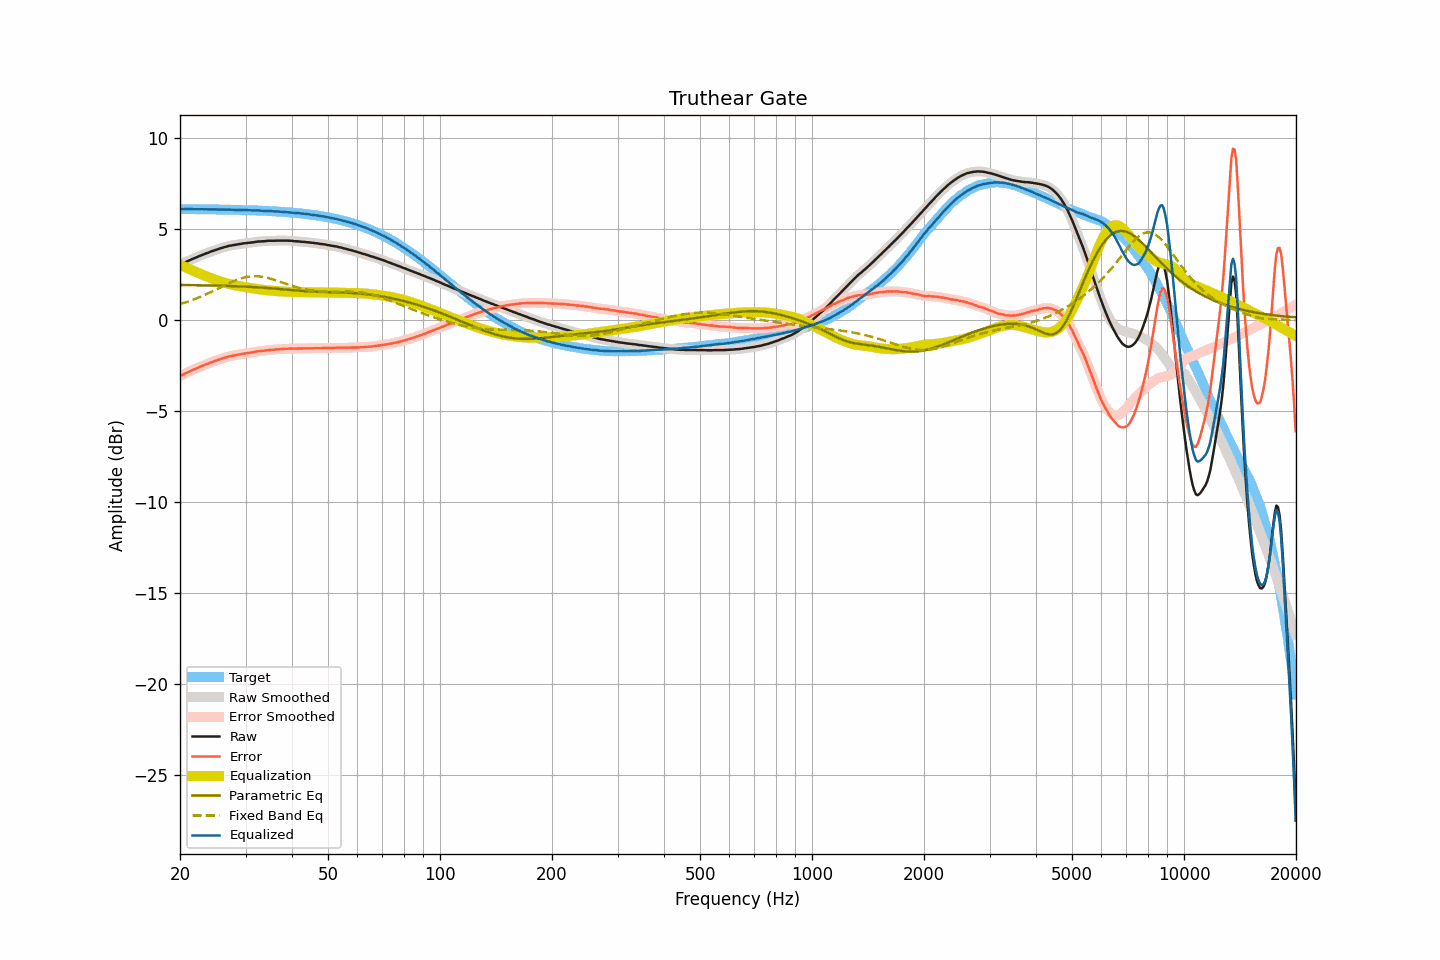

The file beside this chart, header and first rows:
frequency, raw, smoothed, error, error_smoothed, equalization, parametric_eq, fixed_band_eq, equalized_raw, equalized_smoothed, target
20.00, 3.05, 3.05, -3.06, -3.06, 3.06, 1.94, 0.89, 6.11, 6.11, 6.11
20.20, 3.09, 3.09, -3.02, -3.02, 3.02, 1.94, 0.91, 6.11, 6.11, 6.11
20.40, 3.13, 3.13, -2.98, -2.97, 2.97, 1.94, 0.94, 6.10, 6.11, 6.11
20.61, 3.18, 3.18, -2.93, -2.93, 2.93, 1.94, 0.97, 6.11, 6.11, 6.11
20.81, 3.22, 3.22, -2.89, -2.89, 2.89, 1.94, 1.00, 6.11, 6.11, 6.11
21.02, 3.26, 3.26, -2.85, -2.85, 2.85, 1.93, 1.03, 6.11, 6.11, 6.11
21.23, 3.30, 3.30, -2.81, -2.80, 2.81, 1.93, 1.06, 6.11, 6.11, 6.11
21.44, 3.34, 3.34, -2.76, -2.77, 2.77, 1.93, 1.09, 6.11, 6.11, 6.10
21.66, 3.38, 3.38, -2.72, -2.73, 2.73, 1.93, 1.12, 6.11, 6.10, 6.10
21.87, 3.41, 3.41, -2.69, -2.69, 2.69, 1.93, 1.16, 6.10, 6.10, 6.10
22.09, 3.45, 3.45, -2.65, -2.65, 2.65, 1.93, 1.19, 6.10, 6.10, 6.10
22.31, 3.49, 3.49, -2.61, -2.61, 2.61, 1.93, 1.23, 6.10, 6.10, 6.10
22.54, 3.53, 3.53, -2.57, -2.57, 2.57, 1.92, 1.26, 6.10, 6.10, 6.10
22.76, 3.56, 3.56, -2.54, -2.54, 2.54, 1.92, 1.30, 6.10, 6.10, 6.10
22.99, 3.60, 3.60, -2.50, -2.50, 2.50, 1.92, 1.34, 6.10, 6.10, 6.10
23.22, 3.63, 3.63, -2.47, -2.47, 2.47, 1.92, 1.38, 6.09, 6.10, 6.10
23.45, 3.67, 3.67, -2.43, -2.43, 2.43, 1.92, 1.42, 6.10, 6.10, 6.10
23.69, 3.70, 3.70, -2.40, -2.40, 2.39, 1.92, 1.46, 6.09, 6.09, 6.10
23.92, 3.73, 3.73, -2.36, -2.36, 2.36, 1.91, 1.50, 6.09, 6.09, 6.09
24.16, 3.77, 3.77, -2.32, -2.33, 2.33, 1.91, 1.54, 6.10, 6.09, 6.09
24.40, 3.80, 3.80, -2.29, -2.29, 2.29, 1.91, 1.58, 6.09, 6.09, 6.09
24.65, 3.83, 3.83, -2.26, -2.26, 2.26, 1.91, 1.63, 6.09, 6.09, 6.09
24.89, 3.86, 3.86, -2.23, -2.23, 2.23, 1.91, 1.67, 6.09, 6.09, 6.09
25.14, 3.89, 3.89, -2.20, -2.20, 2.20, 1.90, 1.71, 6.09, 6.09, 6.09
25.39, 3.92, 3.92, -2.17, -2.17, 2.17, 1.90, 1.76, 6.09, 6.09, 6.09
25.65, 3.95, 3.95, -2.14, -2.14, 2.14, 1.90, 1.80, 6.09, 6.08, 6.08
25.91, 3.98, 3.98, -2.10, -2.11, 2.11, 1.90, 1.85, 6.09, 6.08, 6.08
26.16, 4.00, 4.00, -2.08, -2.08, 2.08, 1.89, 1.89, 6.08, 6.08, 6.08
26.43, 4.03, 4.03, -2.05, -2.05, 2.05, 1.89, 1.93, 6.08, 6.08, 6.08
26.69, 4.05, 4.05, -2.03, -2.03, 2.03, 1.89, 1.98, 6.08, 6.08, 6.08
26.96, 4.08, 4.08, -2.00, -2.00, 2.00, 1.89, 2.02, 6.08, 6.08, 6.08
27.23, 4.10, 4.10, -1.98, -1.98, 1.98, 1.88, 2.06, 6.08, 6.08, 6.07
27.50, 4.11, 4.11, -1.96, -1.96, 1.96, 1.88, 2.10, 6.07, 6.08, 6.07
27.77, 4.13, 4.13, -1.94, -1.94, 1.94, 1.88, 2.14, 6.07, 6.07, 6.07
28.05, 4.14, 4.14, -1.93, -1.93, 1.92, 1.87, 2.18, 6.06, 6.07, 6.07
28.33, 4.16, 4.16, -1.91, -1.91, 1.91, 1.87, 2.21, 6.07, 6.06, 6.07
28.62, 4.17, 4.17, -1.90, -1.89, 1.89, 1.87, 2.25, 6.06, 6.06, 6.06
28.90, 4.19, 4.19, -1.87, -1.88, 1.87, 1.86, 2.28, 6.06, 6.06, 6.06
29.19, 4.20, 4.20, -1.86, -1.86, 1.86, 1.86, 2.31, 6.06, 6.06, 6.06
29.48, 4.22, 4.22, -1.84, -1.84, 1.84, 1.85, 2.33, 6.06, 6.06, 6.06
29.78, 4.23, 4.23, -1.83, -1.83, 1.83, 1.85, 2.35, 6.06, 6.06, 6.06
30.08, 4.24, 4.24, -1.81, -1.81, 1.81, 1.85, 2.37, 6.05, 6.05, 6.05
30.38, 4.25, 4.25, -1.80, -1.80, 1.80, 1.84, 2.39, 6.05, 6.05, 6.05
30.68, 4.26, 4.26, -1.79, -1.79, 1.79, 1.84, 2.40, 6.05, 6.05, 6.05
30.99, 4.27, 4.27, -1.78, -1.78, 1.77, 1.83, 2.41, 6.04, 6.04, 6.04
31.30, 4.28, 4.28, -1.76, -1.76, 1.76, 1.83, 2.42, 6.04, 6.04, 6.04
31.61, 4.29, 4.29, -1.75, -1.75, 1.74, 1.82, 2.42, 6.03, 6.04, 6.04
31.93, 4.31, 4.31, -1.73, -1.73, 1.73, 1.82, 2.42, 6.04, 6.04, 6.03
32.24, 4.32, 4.32, -1.71, -1.71, 1.72, 1.81, 2.42, 6.04, 6.04, 6.03
32.57, 4.33, 4.33, -1.70, -1.70, 1.71, 1.81, 2.41, 6.03, 6.03, 6.03
32.89, 4.33, 4.33, -1.69, -1.69, 1.69, 1.80, 2.40, 6.02, 6.02, 6.02
33.22, 4.34, 4.34, -1.68, -1.68, 1.68, 1.80, 2.39, 6.02, 6.02, 6.02
33.55, 4.34, 4.34, -1.68, -1.67, 1.67, 1.79, 2.38, 6.01, 6.01, 6.02
33.89, 4.35, 4.35, -1.66, -1.66, 1.66, 1.78, 2.36, 6.01, 6.01, 6.01
34.23, 4.36, 4.36, -1.65, -1.65, 1.65, 1.78, 2.34, 6.01, 6.01, 6.01
34.57, 4.37, 4.37, -1.63, -1.64, 1.64, 1.77, 2.32, 6.01, 6.01, 6.00
34.92, 4.37, 4.37, -1.63, -1.63, 1.63, 1.76, 2.29, 6.00, 6.00, 6.00
35.27, 4.37, 4.37, -1.63, -1.63, 1.62, 1.76, 2.27, 5.99, 5.99, 5.99
35.62, 4.37, 4.37, -1.62, -1.62, 1.62, 1.75, 2.24, 5.99, 5.99, 5.99
35.97, 4.37, 4.37, -1.62, -1.61, 1.61, 1.74, 2.21, 5.98, 5.98, 5.98
... 635 more rows
